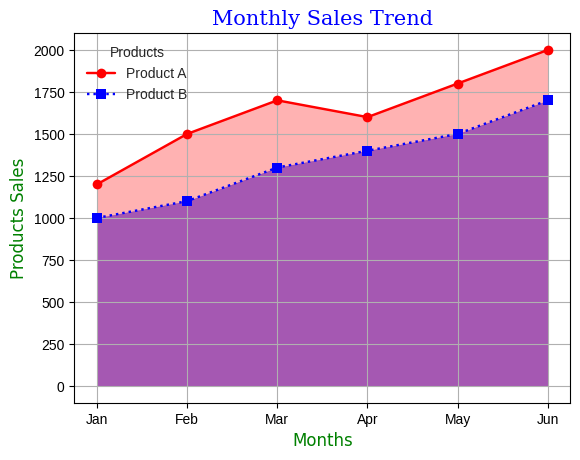

Python code for this plot:
# Monthly Sales Trend with Area Fill (Line Plot)
# 🎯 Goal
# Practice:
# Color fill (fill_between)
# Adding titles to legends
# Clean, readable line plotting

# 🧠 Scenario
# You are analyzing monthly sales for two products in a small business.

import matplotlib.pyplot as plt

months = ["Jan", "Feb", "Mar", "Apr", "May", "Jun"]

product_A = [1200, 1500, 1700, 1600, 1800, 2000]
product_B = [1000, 1100, 1300, 1400, 1500, 1700]
font1 = {"family" : "serif", "color" : "blue", "size" : 15}
font2 = {"family" : "verdana", "color" : "green", "size" : 12}

plt.title("Monthly Sales Trend", fontdict = font1)
plt.xlabel("Months", fontdict = font2)
plt.ylabel("Products Sales", fontdict = font2)

plt.style.use("seaborn-v0_8") #Styles should be set before plotting
plt.plot(months, product_A, color = "r", linestyle = "-", marker = "o", label = "Product A")
plt.plot(months, product_B, color = "b", linestyle = ":", marker = "s", label = "Product B")

plt.legend(title = "Products")#Adding titles to legend
plt.grid()

#Filling between the lines 
plt.fill_between(months, product_B, alpha = 0.5, color = "b")
plt.fill_between(months, product_A, alpha = 0.3, color = "r")
plt.show()
